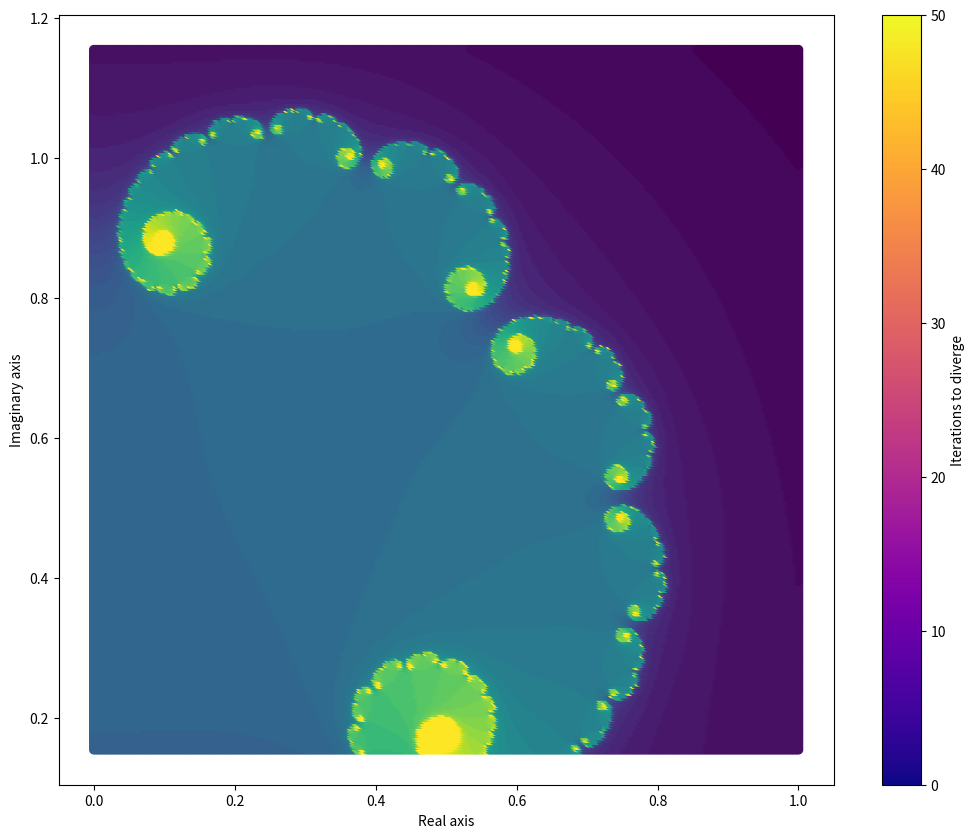

Source code (Python):
import numpy as np
import matplotlib as mpl
import matplotlib.pyplot as plt

min_x_val = 0.6
max_x_val = 1
min_y_val = 0
max_y_val = 0.4
num_pts = 300
conv_rad = 2
iter = 50
const = -0.75 + 0.4j

def get_divergence_rate(mesh, iterations, radius, f):    
    z = mesh.copy()
    div_rate = np.zeros(mesh.shape)
    for i in range(iterations):
        bool_idx = np.abs(z) < radius
        z[bool_idx] = f(z[bool_idx])
        div_rate[bool_idx] += 1
    return div_rate

def plot_fractal(mnxv, mxxxv, mnyv, mxyv, f, numpts = 300, convrad = 2, iter = 50):
    x, y = np.meshgrid(np.linspace(mnxv, mxxxv, numpts), np.linspace(mnyv, mxyv, numpts))
    mesh = x +y*1j
    to_plot = get_divergence_rate(mesh, iter, convrad, f)
    fig, ax = plt.subplots(figsize=(12.5, 10))
    ax.scatter(x, y, c=to_plot)
    fig.colorbar(mpl.cm.ScalarMappable(norm=mpl.colors.Normalize(0, iter), cmap="plasma"), ax = ax, label = "Iterations to diverge")
    ax.set_xlabel('Real axis')
    ax.set_ylabel('Imaginary axis')
    plt.show()

def plot_set1():
    def f(z):
        return np.square(z) -0.75 + 0.4j
    plot_fractal(-1, 1, -1, 1, f)
def plot_set2():
    def f(z):
        return np.square(z) + np.pi/10
    plot_fractal(-1, 1, -1, 1, f)
def plot_set3():
    def f(z):
        return np.square(z) + np.pi/11.2
    plot_fractal(0, 1, 0.155, 1.155, f)
def plot_set4():
    def f(z):
        return np.square(z) -0.79 + 0.15j
    plot_fractal(-1.5, 1.5, -1.5, 1.5, f)
def plot_set5():
    def f(z):
        return np.square(z) - 1.476
    plot_fractal(-1.5, 1.5, -1.5, 1.5, f)
def plot_set6():
    def f(z):
        return np.square(z) - 0.12 - 0.77j
    plot_fractal(-1.5, 1.5, -1.5, 1.5, f)

plot_set3()
